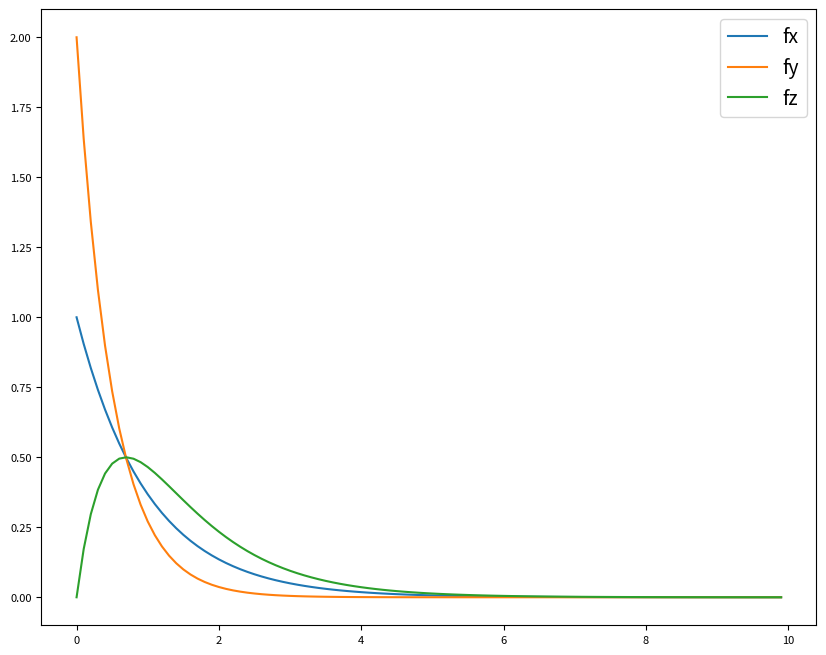

Generate this figure with matplotlib:
import numpy as np
import matplotlib.pyplot as plt

plt.rc('font', size=8)          # controls default text sizes
plt.rc('axes', titlesize=16)    # fontsize of the axes title
plt.rc('axes', labelsize=16)    # fontsize of the x and y labels
plt.rc('xtick', labelsize=8)    # fontsize of the tick labels
plt.rc('ytick', labelsize=8)    # fontsize of the tick labels
plt.rc('legend', fontsize=14)    # legend fontsize
plt.rc('figure', titlesize=20)  # fontsize of the figure title

i_bar = 1

i_bar0 = 1
i_bar1 = 2

i = np.arange(0, 10, 0.1)
z = np.arange(0, 10, 0.1)

# fx = np.exp(-i * i_bar) * i_bar
# fy = np.exp(-i *i_bar) * i_bar
# fz = np.exp(-z *i_bar) * z * i_bar**2

fx = np.exp(-i * i_bar0) * i_bar0
fy = np.exp(-i * i_bar1) * i_bar1
fz = (i_bar0 * i_bar1)/(i_bar1 - i_bar0)*(np.exp(-i * i_bar0)-np.exp(-i * i_bar1))

plt.figure(figsize=(10, 8))
plt.plot(i, fx, label="fx")
plt.plot(i, fy, label="fy")
plt.plot(z, fz, label="fz")

plt.legend()
plt.show()
